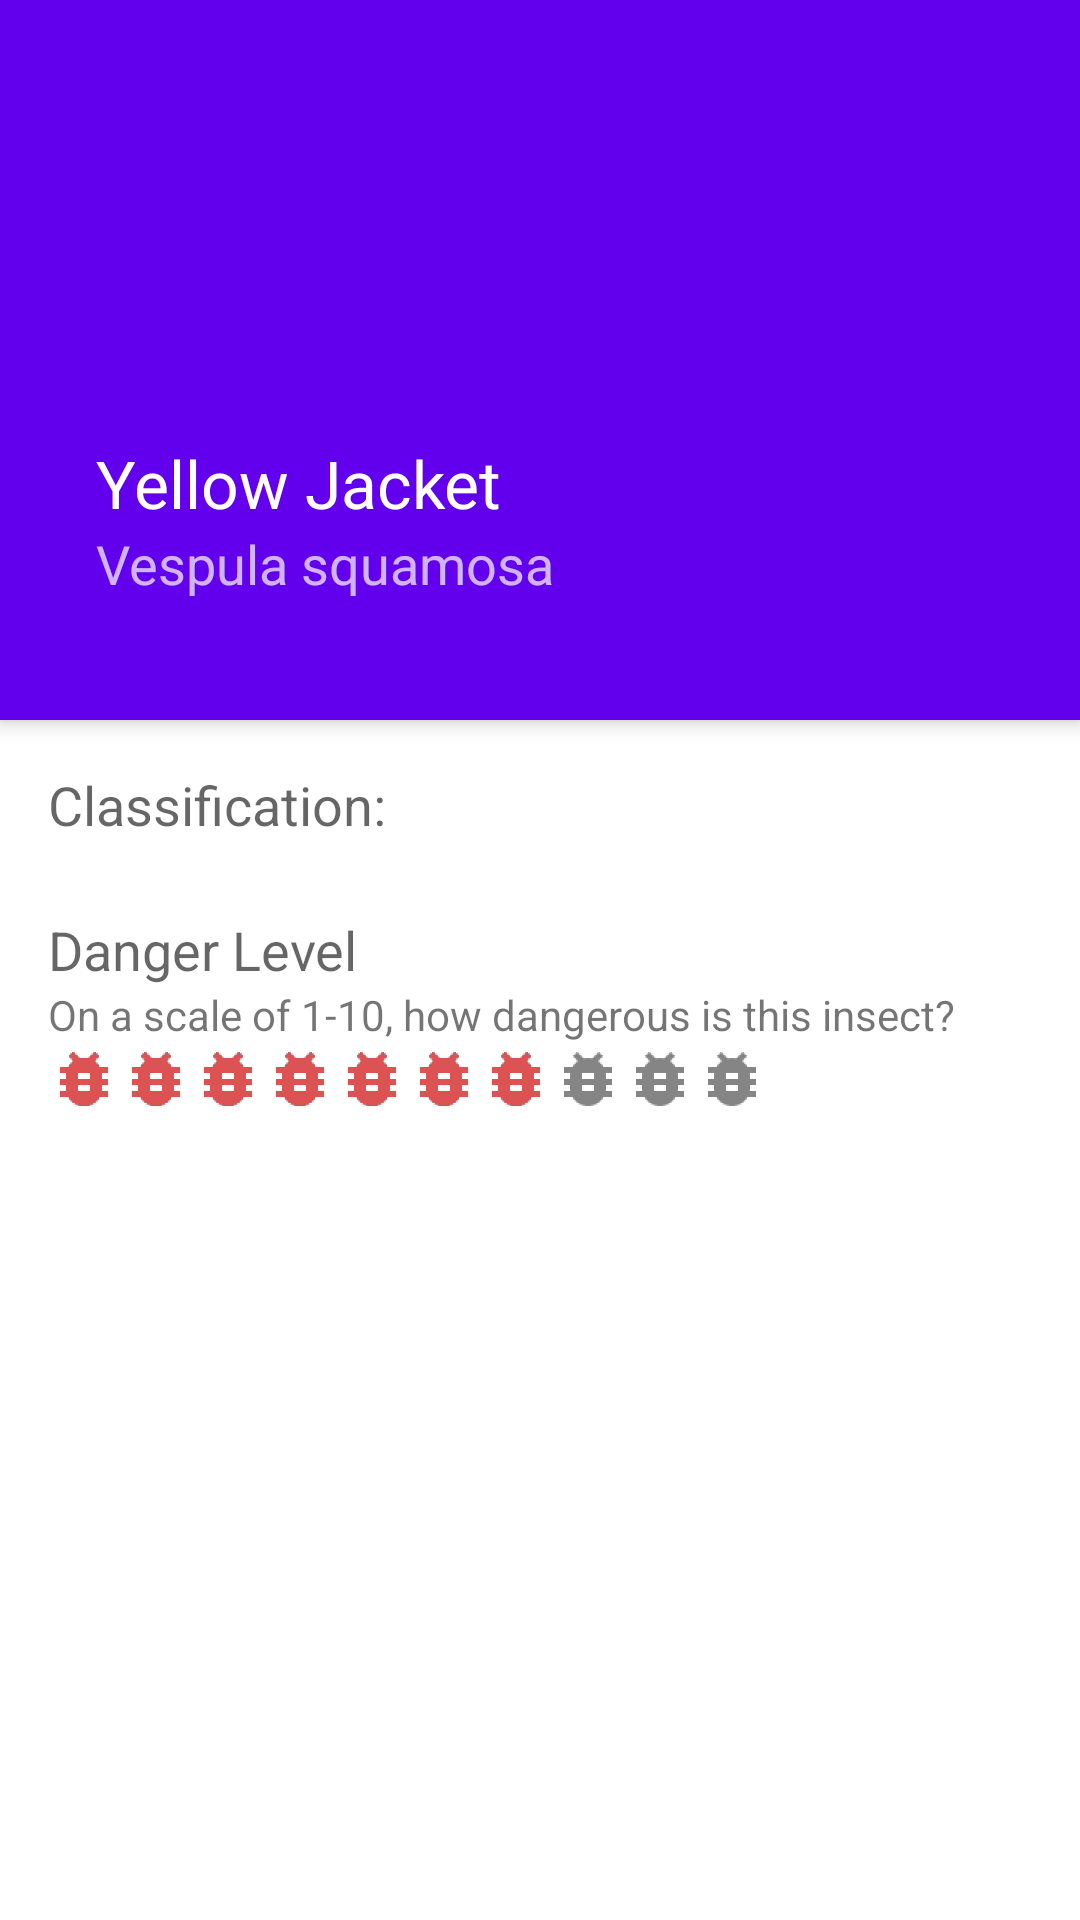

Layout XML and referenced resources for this Android screen:
<!-- AndroidManifest.xml: application theme Theme.BugMaster -->
<!-- res/layout/activity_insect_details.xml -->
<?xml version="1.0" encoding="utf-8"?>
<androidx.coordinatorlayout.widget.CoordinatorLayout  xmlns:android="http://schemas.android.com/apk/res/android"
    xmlns:app="http://schemas.android.com/apk/res-auto"
    xmlns:tools="http://schemas.android.com/tools"
    android:layout_width="match_parent"
    android:layout_height="match_parent"
    tools:context=".InsectDetailsActivity">

    <com.google.android.material.appbar.AppBarLayout
        android:id="@+id/app_bar"
        android:layout_width="match_parent"
        android:layout_height="@dimen/app_bar_height"
        android:fitsSystemWindows="true"
        android:theme="@style/Theme.BugMaster.PopupOverlay"

>
        <FrameLayout
            android:layout_width="match_parent"
            android:layout_height="?attr/actionBarSize"
            app:layout_scrollFlags="scroll|enterAlways">
            <androidx.appcompat.widget.Toolbar
                android:id="@+id/toolbar"
                android:layout_width="match_parent"
                android:layout_height="?attr/actionBarSize"
                app:layout_collapseMode="pin"
                app:popupTheme="@style/Theme.BugMaster.PopupOverlay"
                android:scrollbarDefaultDelayBeforeFade="0"/>
        </FrameLayout>

        <RelativeLayout
            android:layout_width="fill_parent"
            android:layout_height="fill_parent"
            android:orientation="vertical">


            <RelativeLayout
                android:layout_width="fill_parent"
                android:layout_height="fill_parent"
                android:layout_centerInParent="true"
                android:orientation="horizontal">

                <ImageView
                    android:id="@+id/image_view"
                    android:layout_width="wrap_content"
                    android:layout_height="wrap_content"
                    android:layout_centerInParent="true"
                    android:src="@drawable/ic_bug_gray"/>

            </RelativeLayout>

        <LinearLayout
            android:layout_width="fill_parent"
            android:layout_height="fill_parent"
            android:layout_margin="@dimen/text_margin"
            android:paddingBottom="16dp"
            android:gravity="bottom"
            android:orientation="vertical"
            app:layout_behavior="@string/appbar_scrolling_view_behavior"
            android:baselineAligned="false"
            >

        <TextView
            android:id="@+id/name"
            style="@style/TextAppearance.AppCompat.Large.Inverse"
            android:layout_width="wrap_content"
            android:layout_height="wrap_content"
            android:layout_marginLeft="16dp"
            android:layout_gravity="bottom"
            android:text="Yellow Jacket"/>


        <TextView
            android:id="@+id/scientific_name"
            style="@style/TextAppearance.AppCompat.Medium.Inverse"
            android:layout_width="wrap_content"
            android:layout_height="wrap_content"
            android:layout_marginBottom="8dp"
            android:layout_marginLeft="16dp"
            android:layout_gravity="bottom"
            android:layout_below="@+id/name"
            android:text="Vespula squamosa"/>

        </LinearLayout>
        </RelativeLayout>
    </com.google.android.material.appbar.AppBarLayout>

    <androidx.core.widget.NestedScrollView
        android:layout_width="match_parent"
        android:layout_height="match_parent"
        app:layout_behavior="@string/appbar_scrolling_view_behavior">

        <LinearLayout
            android:layout_width="match_parent"
            android:layout_height="wrap_content"
            android:layout_margin="@dimen/text_margin"
            android:paddingBottom="16dp"
            android:gravity="right"
            android:orientation="vertical">

            <TextView
                android:id="@+id/classification_title"
                style="@style/TextAppearance.AppCompat.Medium"
                android:layout_width="match_parent"
                android:layout_height="wrap_content"
                android:text="@string/classification"
                tools:layout_editor_absoluteX="16dp"/>

            <TextView
                android:id="@+id/danger_level_title"
                style="@style/TextAppearance.AppCompat.Medium"
                android:layout_width="match_parent"
                android:layout_height="wrap_content"
                android:layout_marginTop="24dp"
                android:text="@string/danger_level_title"
                tools:layout_editor_absoluteX="16dp"/>

            <TextView
                android:id="@+id/danger_level_description"
                style="@style/TextAppearance.AppCompat.Small"
                android:layout_width="match_parent"
                android:layout_height="wrap_content"
                android:text="@string/danger_level_description"
                tools:layout_editor_absoluteX="16dp"/>

            <RatingBar
                android:id="@+id/danger_level"
                android:layout_width="wrap_content"
                android:layout_height="wrap_content"
                android:layout_gravity="left"
                android:isIndicator="true"
                android:numStars="10"
                android:progressDrawable="@drawable/bug_danger"
                android:rating="7"
                tools:layout_editor_absoluteX="16dp"
                tools:mockup="@drawable/bug_danger" />

        </LinearLayout>

    </androidx.core.widget.NestedScrollView>

</androidx.coordinatorlayout.widget.CoordinatorLayout >
<!-- resources referenced by this layout -->
<resources>
  <dimen name="app_bar_height">240dp</dimen>
  <dimen name="text_margin">16dp</dimen>
  <!-- drawable bug_danger (drawable) -->
  <?xml version="1.0" encoding="utf-8"?>
  <layer-list xmlns:android="http://schemas.android.com/apk/res/android">
  
      <item android:id="@android:id/background"
          android:drawable="@drawable/bug_rating_empty"/>
  
      <item android:id="@android:id/secondaryProgress"
          android:drawable="@drawable/bug_rating_empty"
          />
      <item android:id="@android:id/progress"
          android:drawable="@drawable/bug_rating_fill"
          />
  
  </layer-list>
  <string name="classification">Classification:</string>
  <string name="danger_level_description">On a scale of 1-10, how dangerous is this insect?</string>
  <string name="danger_level_title">Danger Level</string>
  <style name="Theme.BugMaster.PopupOverlay" parent="ThemeOverlay.AppCompat.Light" />
  <style name="Theme.BugMaster" parent="Theme.MaterialComponents.DayNight.DarkActionBar">
          
          <item name="colorPrimary">@color/purple_500</item>
          <item name="colorPrimaryVariant">@color/purple_700</item>
          <item name="colorOnPrimary">@color/white</item>
          
          <item name="colorSecondary">@color/teal_200</item>
          <item name="colorSecondaryVariant">@color/teal_700</item>
          <item name="colorOnSecondary">@color/black</item>
          
          <item name="android:statusBarColor" tools:targetApi="l">?attr/colorPrimaryVariant</item>
          
      </style>
  <!-- drawable bug_rating_empty (drawable) -->
  <?xml version="1.0" encoding="utf-8"?>
  <selector xmlns:android="http://schemas.android.com/apk/res/android">
  
      <item android:state_pressed="true"
          android:state_window_focused="true"
          android:drawable="@drawable/ic_bug_gray_p"/>
  
      <item android:state_focused="true"
          android:state_window_focused="true"
          android:drawable="@drawable/ic_bug_gray_p"/>
  
      <item android:state_selected="true"
          android:state_window_focused="true"
          android:drawable="@drawable/ic_bug_gray_p"/>
  
      <item
          android:drawable="@drawable/ic_bug_gray_p"/>
  </selector>
  <!-- drawable bug_rating_fill (drawable) -->
  <?xml version="1.0" encoding="utf-8"?>
  <selector xmlns:android="http://schemas.android.com/apk/res/android">
  
      <item android:state_pressed="true"
          android:state_window_focused="true"
          android:drawable="@drawable/ic_bug_red_p"/>
  
      <item android:state_focused="true"
          android:state_window_focused="true"
          android:drawable="@drawable/ic_bug_red_p"/>
  
      <item android:state_selected="true"
          android:state_window_focused="true"
          android:drawable="@drawable/ic_bug_red_p"/>
  
      <item
          android:drawable="@drawable/ic_bug_red_p"/>
  </selector>
  <color name="purple_500">#FF6200EE</color>
  <color name="purple_700">#FF3700B3</color>
  <color name="white">#FFFFFFFF</color>
  <color name="teal_200">#FF03DAC5</color>
  <color name="teal_700">#FF018786</color>
  <color name="black">#FF000000</color>
  <!-- drawable ic_bug_gray_p: png bitmap (drawable-hdpi, 476 bytes) -->
  <!-- drawable ic_bug_red_p: png bitmap (drawable-hdpi, 480 bytes) -->
</resources>
